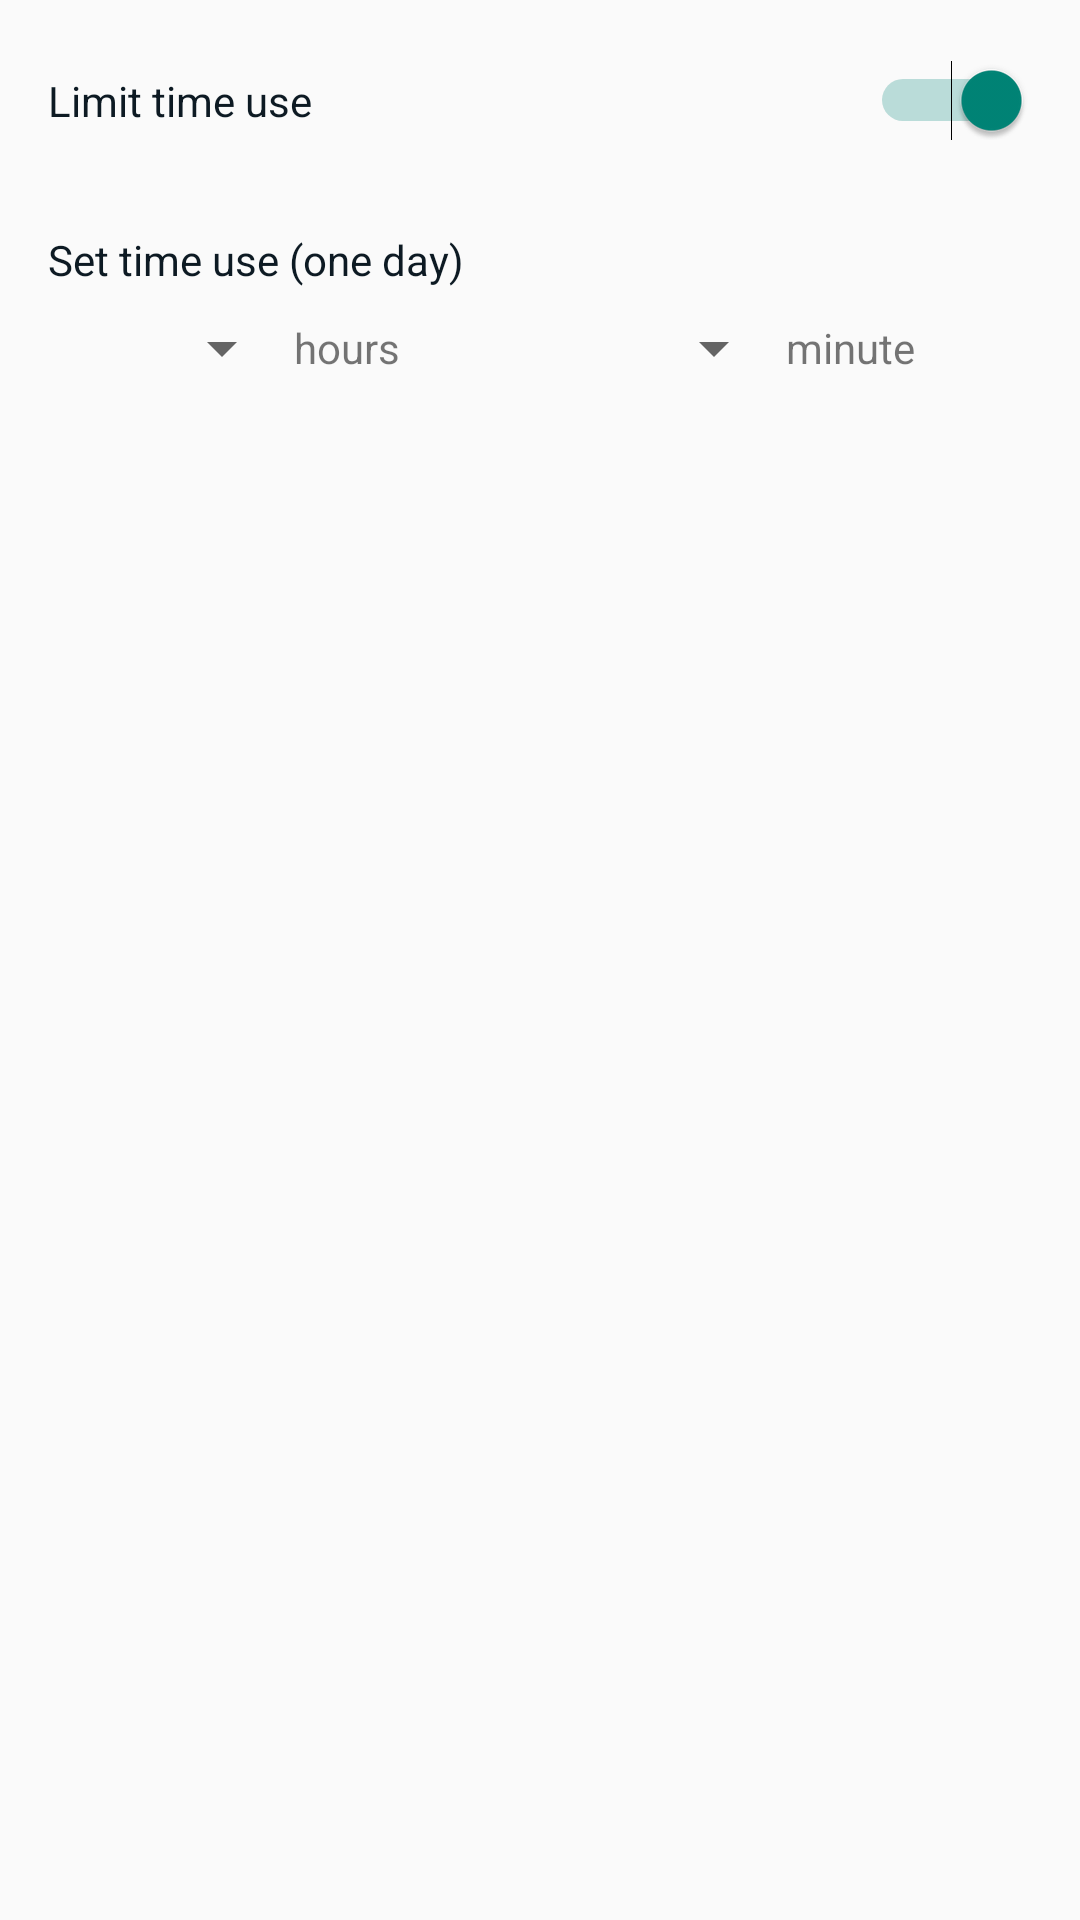

Here is an Android app screen rendered from its layout file. Give the layout XML and the strings, colors and styles it references.
<!-- AndroidManifest.xml: application theme Theme.AppCompat.Light.NoActionBar -->
<!-- res/layout/fragment_rules.xml -->
<LinearLayout xmlns:android="http://schemas.android.com/apk/res/android"
    xmlns:tools="http://schemas.android.com/tools"
    android:layout_width="match_parent"
    android:layout_height="match_parent"
    android:orientation="vertical"
    tools:context="com.thangld.managechildren.main.parent.RulesFragment">

    


    <Switch
        android:checked="true"
        android:id="@+id/sw_limit_time_use"
        android:layout_width="match_parent"
        android:layout_height="wrap_content"
        android:layout_marginTop="20dp"
        android:paddingLeft="16dp"
        android:paddingRight="16dp"
        android:text="@string/monitor_time_use"
        android:textColor="@color/text_dark_app" />

    <LinearLayout
        android:id="@+id/layout_set_time"
        android:layout_marginTop="30dp"
        android:layout_width="match_parent"
        android:layout_height="wrap_content"
        android:orientation="vertical"
        android:paddingLeft="16dp"
        android:paddingRight="16dp"
        android:textColor="@color/text_dark_app">

        <TextView
            android:textColor="@color/text_dark_app"
            android:layout_width="wrap_content"
            android:layout_height="wrap_content"
            android:layout_weight="1"
            android:text="@string/set_time_use" />

        <LinearLayout
            android:orientation="horizontal"
            android:layout_width="match_parent"
            android:layout_height="40dp">

            <Spinner
                android:layout_weight="1"
                android:id="@+id/spinner_hours"
                android:layout_width="0dp"
                android:layout_height="34dp"
                android:layout_gravity="center_vertical"
                android:prompt="@string/fullName"></Spinner>
            <TextView
                android:gravity="center_vertical"
                android:layout_weight="1"
                android:layout_width="0dp"
                android:layout_height="match_parent"
                android:text="@string/hours"/>

            <Spinner
                android:layout_weight="1"
                android:id="@+id/spinner_minute"
                android:layout_width="0dp"
                android:layout_height="34dp"
                android:layout_gravity="center_vertical"
                android:prompt="@string/fullName"></Spinner>
            <TextView
                android:gravity="center_vertical"
                android:layout_weight="1"
                android:layout_width="0dp"
                android:layout_height="match_parent"
                android:text="@string/minute"/>

        </LinearLayout>




    </LinearLayout>

    <LinearLayout
        android:minHeight="300dp"
        android:layout_marginTop="30dp"
        android:layout_width="match_parent"
        android:layout_height="match_parent"
        android:orientation="vertical"
        android:paddingLeft="16dp"
        android:paddingRight="16dp"
        android:textColor="@color/text_dark_app">

        <TextView
            android:textColor="@color/text_dark_app"
            android:layout_width="wrap_content"
            android:layout_height="wrap_content"
            android:layout_weight="1"
            android:text="@string/set_rules_app" />
        <ListView
            android:id="@+id/lv_app"
            android:layout_width="match_parent"
            android:layout_height="match_parent">

        </ListView>
    </LinearLayout>
</LinearLayout>
<!-- resources referenced by this layout -->
<resources>
  <color name="text_dark_app">#0d1a23</color>
  <string name="fullName">Full name</string>
  <string name="hours">hours</string>
  <string name="minute">minute</string>
  <string name="monitor_time_use">Limit time use</string>
  <string name="set_rules_app">Set rules app</string>
  <string name="set_time_use">Set time use (one day)</string>
</resources>
